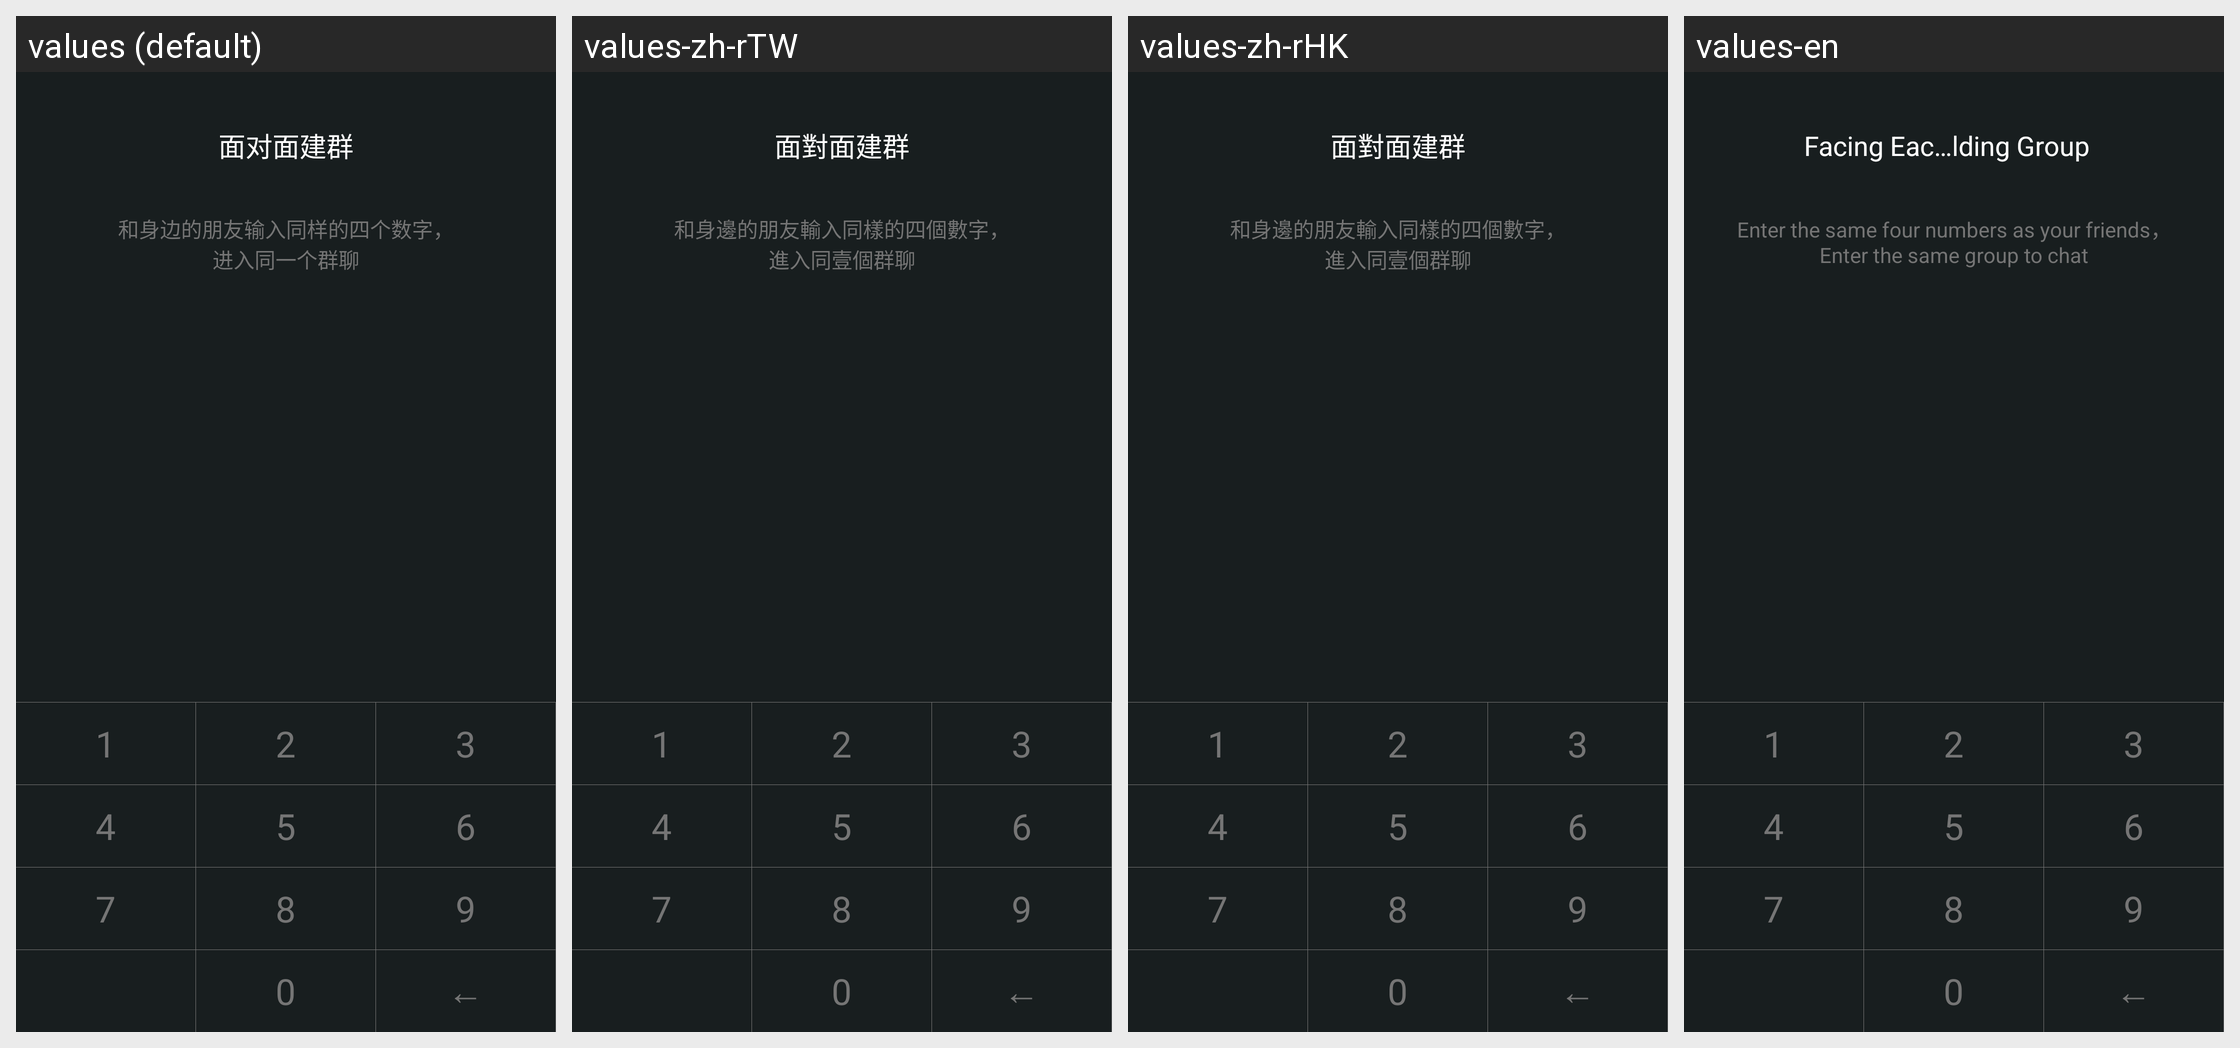

Locale-by-locale string values for the Android screen shown in this grid:
Android screen res/layout/activity_face_to_face_group.xml rendered under 4 locales, left to right: values (default), values-zh-rTW, values-zh-rHK, values-en. Device: Nexus 5 (rendered at 1080×1920; each locale shown at half size, 540×960, under a caption strip naming it); theme AppTheme.
Other locales in the repository, not shown: values-in, values-tl.
Strings drawn on this screen, with the default value and each locale's value (text and hints the layout hard-codes, and strings that could not be matched under every locale, appear in the picture but are not listed):

face_to_face_group
  values: 面对面建群
  values-zh-rTW: 面對面建群
  values-zh-rHK: 面對面建群
  values-en: Facing Each Other Building Group

face_to_face_group_tip1
  values: 和身边的朋友输入同样的四个数字，
      进入同一个群聊
  values-zh-rTW: 和身邊的朋友輸入同樣的四個數字，
      進入同壹個群聊
  values-zh-rHK: 和身邊的朋友輸入同樣的四個數字，
      進入同壹個群聊
  values-en: Enter the same four numbers as your friends，
      Enter the same group to chat
